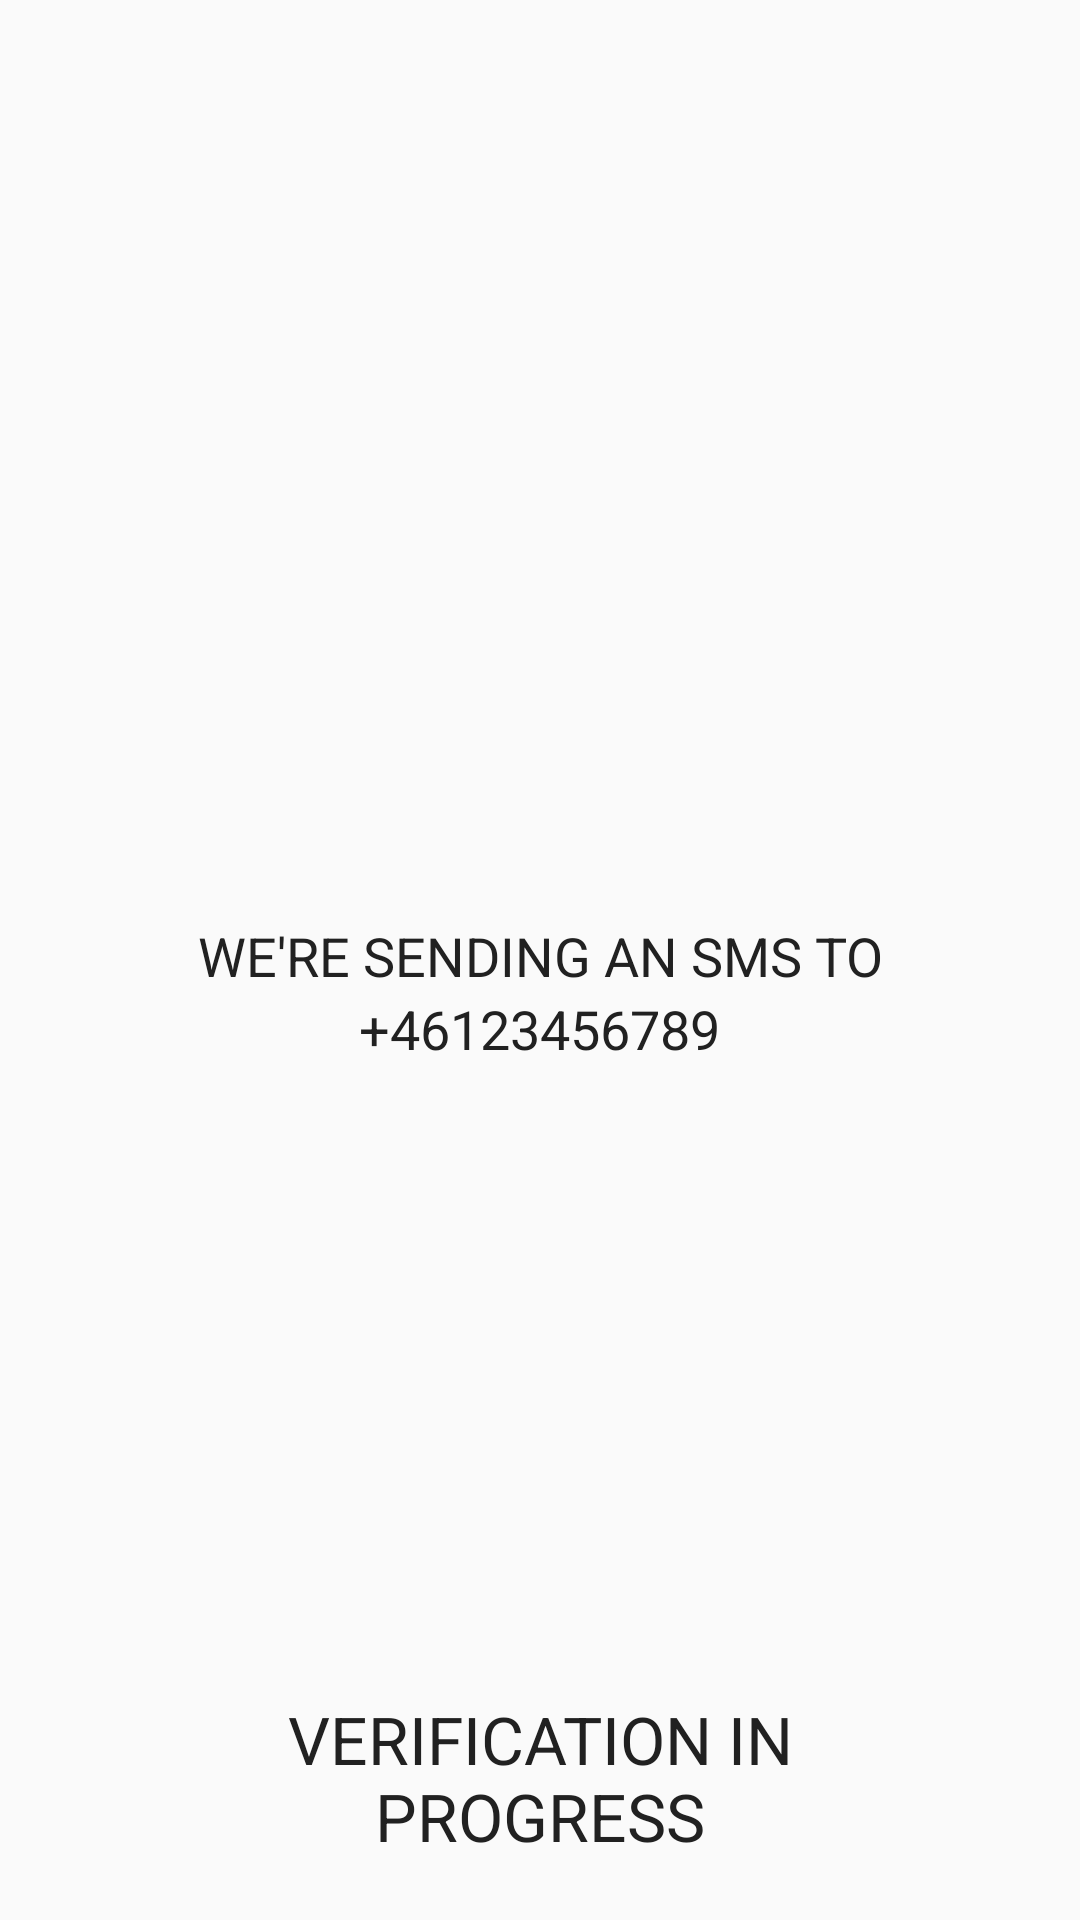

Android layout source for this screen:
<!-- AndroidManifest.xml: application theme AppTheme -->
<!-- res/layout/content_verification.xml -->
<?xml version="1.0" encoding="utf-8"?>
<RelativeLayout xmlns:android="http://schemas.android.com/apk/res/android"
    xmlns:app="http://schemas.android.com/apk/res-auto"
    xmlns:tools="http://schemas.android.com/tools"
    android:layout_width="match_parent"
    android:layout_height="match_parent"
    android:padding="0dp"

    app:layout_behavior="@string/appbar_scrolling_view_behavior"
    tools:context="barber.startup.com.startup_barber.VerificationActivity"
    tools:showIn="@layout/activity_verification">
    <LinearLayout
        android:id="@+id/textWrapper"
        android:layout_width="fill_parent"
        android:layout_height="wrap_content"
        android:layout_alignParentBottom="true"
        android:orientation="vertical"
        android:paddingLeft="20dp"
        android:paddingRight="20dp">

        <TextView
            android:id="@+id/numberText"
            android:layout_width="wrap_content"
            android:layout_height="wrap_content"
            android:layout_gravity="center"
            android:layout_marginBottom="10dp"
            android:layout_marginTop="0dp"
            android:text="+46123456789"
            android:textAllCaps="true"
            android:textColor="@color/primary_text"
            android:textSize="18sp"/>

        <RelativeLayout android:layout_width="fill_parent" android:layout_height="wrap_content"
            android:layout_gravity="center">

            <LinearLayout android:id="@+id/inputContainer" android:layout_width="fill_parent"
                android:layout_height="wrap_content"
                android:layout_centerHorizontal="true"
                android:orientation="vertical"
                android:visibility="gone">
                <TextView
                    android:layout_width="wrap_content" android:layout_height="wrap_content"
                    android:layout_gravity="center"
                    android:layout_marginBottom="10dp"
                    android:gravity="center"
                    android:text="@string/entercode"
                    android:textAllCaps="true"
                    android:textColor="@color/primary_text"
                    android:textSize="18sp" />
                <EditText android:id="@+id/inputCode" android:layout_width="100dp" android:layout_height="40dp"
                    android:layout_gravity="center"
                    android:layout_marginBottom="10dp"
                    android:inputType="number" />
                <Button
                    android:id="@+id/codeInputButton"
                    android:layout_width="wrap_content"
                    android:layout_height="60dp"
                    android:layout_gravity="center_horizontal"
                    android:layout_marginBottom="10dp"
                    android:minHeight="56dp"
                    android:onClick="onSubmitClicked"
                    android:text="Submit"
                    android:textAllCaps="true"
                    android:textColor="#ffffff"
                    android:textSize="20sp" />
            </LinearLayout>

            <ProgressBar
                android:id="@+id/progressIndicator"
                android:layout_width="wrap_content"
                android:layout_height="wrap_content"
                android:layout_centerInParent="true"
                android:layout_gravity="center"
                android:indeterminate="false"
                android:indeterminateDuration="3000"
                android:visibility="invisible"/>

            <ImageView
                android:id="@+id/checkmarkImage"
                android:layout_width="200dp"
                android:layout_height="200dp"
                android:layout_centerInParent="true"
                android:scaleType="centerInside"
                android:src="@drawable/checkmark"
                android:visibility="invisible"
                />
        </RelativeLayout>

        <TextView android:id="@+id/progressText"
            android:layout_width="fill_parent"
            android:layout_height="wrap_content"
            android:gravity="center_horizontal"
            android:paddingBottom="20dp"
            android:text="@string/inprogress"
            android:textAllCaps="true"
            android:textColor="@color/primary_text"
            android:textSize="22sp" />

    </LinearLayout>

    <TextView
        android:id="@+id/textView"
        android:layout_width="match_parent"
        android:layout_height="wrap_content"
        android:layout_above="@+id/textWrapper"
        android:layout_centerHorizontal="true"
        android:gravity="center"
        android:text="@string/sending_sms"
        android:textAllCaps="true"
        android:textColor="@color/primary_text"
        android:textSize="18sp" />

</RelativeLayout>
<!-- res/layout/activity_verification.xml (included above) -->
<?xml version="1.0" encoding="utf-8"?>
<android.support.design.widget.CoordinatorLayout xmlns:android="http://schemas.android.com/apk/res/android"
    xmlns:app="http://schemas.android.com/apk/res-auto"
    xmlns:tools="http://schemas.android.com/tools"
    android:layout_width="match_parent"
    android:layout_height="match_parent"
    android:fitsSystemWindows="true"
    tools:context="barber.startup.com.startup_barber.VerificationActivity">

    <android.support.design.widget.AppBarLayout
        android:layout_width="match_parent"
        android:layout_height="wrap_content"
        android:theme="@style/AppTheme.AppBarOverlay">

        <android.support.v7.widget.Toolbar
            android:id="@+id/toolbar"
            android:layout_width="match_parent"
            android:layout_height="?attr/actionBarSize"
            android:background="?attr/colorPrimary"
            app:popupTheme="@style/AppTheme.PopupOverlay" />

    </android.support.design.widget.AppBarLayout>

    <include layout="@layout/content_verification" />


</android.support.design.widget.CoordinatorLayout>
<!-- resources referenced by this layout -->
<resources>
  <color name="primary_text">#212121</color>
  <string name="entercode">Please enter the code you received</string>
  <string name="inprogress">Verification in\nprogress</string>
  <string name="sending_sms">We\'re sending an sms to</string>
  <style name="AppTheme.AppBarOverlay" parent="ThemeOverlay.AppCompat.Light" />
  <style name="AppTheme.PopupOverlay" parent="ThemeOverlay.AppCompat.Light" />
  <style name="AppTheme" parent="BaseTheme" />
  <style name="BaseTheme" parent="Theme.AppCompat.Light.NoActionBar">
          
          <item name="colorPrimary">#FFF</item>
          <item name="colorPrimaryDark">@color/primary_dark</item>
          <item name="colorAccent">@color/accent</item>
          <item name="toolbarStyle">@style/ToolbarStyle</item>
      </style>
  <color name="primary_dark">#212121</color>
  <color name="accent">#2979FF</color>
  <style name="ToolbarStyle" parent="@style/Widget.AppCompat.Toolbar">
          <item name="android:background">@color/primary</item>
          <item name="popupTheme">@style/Theme.AppCompat.Light</item>
          <item name="android:textColorPrimary">#FFF</item>
  
  
  
      </style>
  <color name="primary">#424242</color>
</resources>
